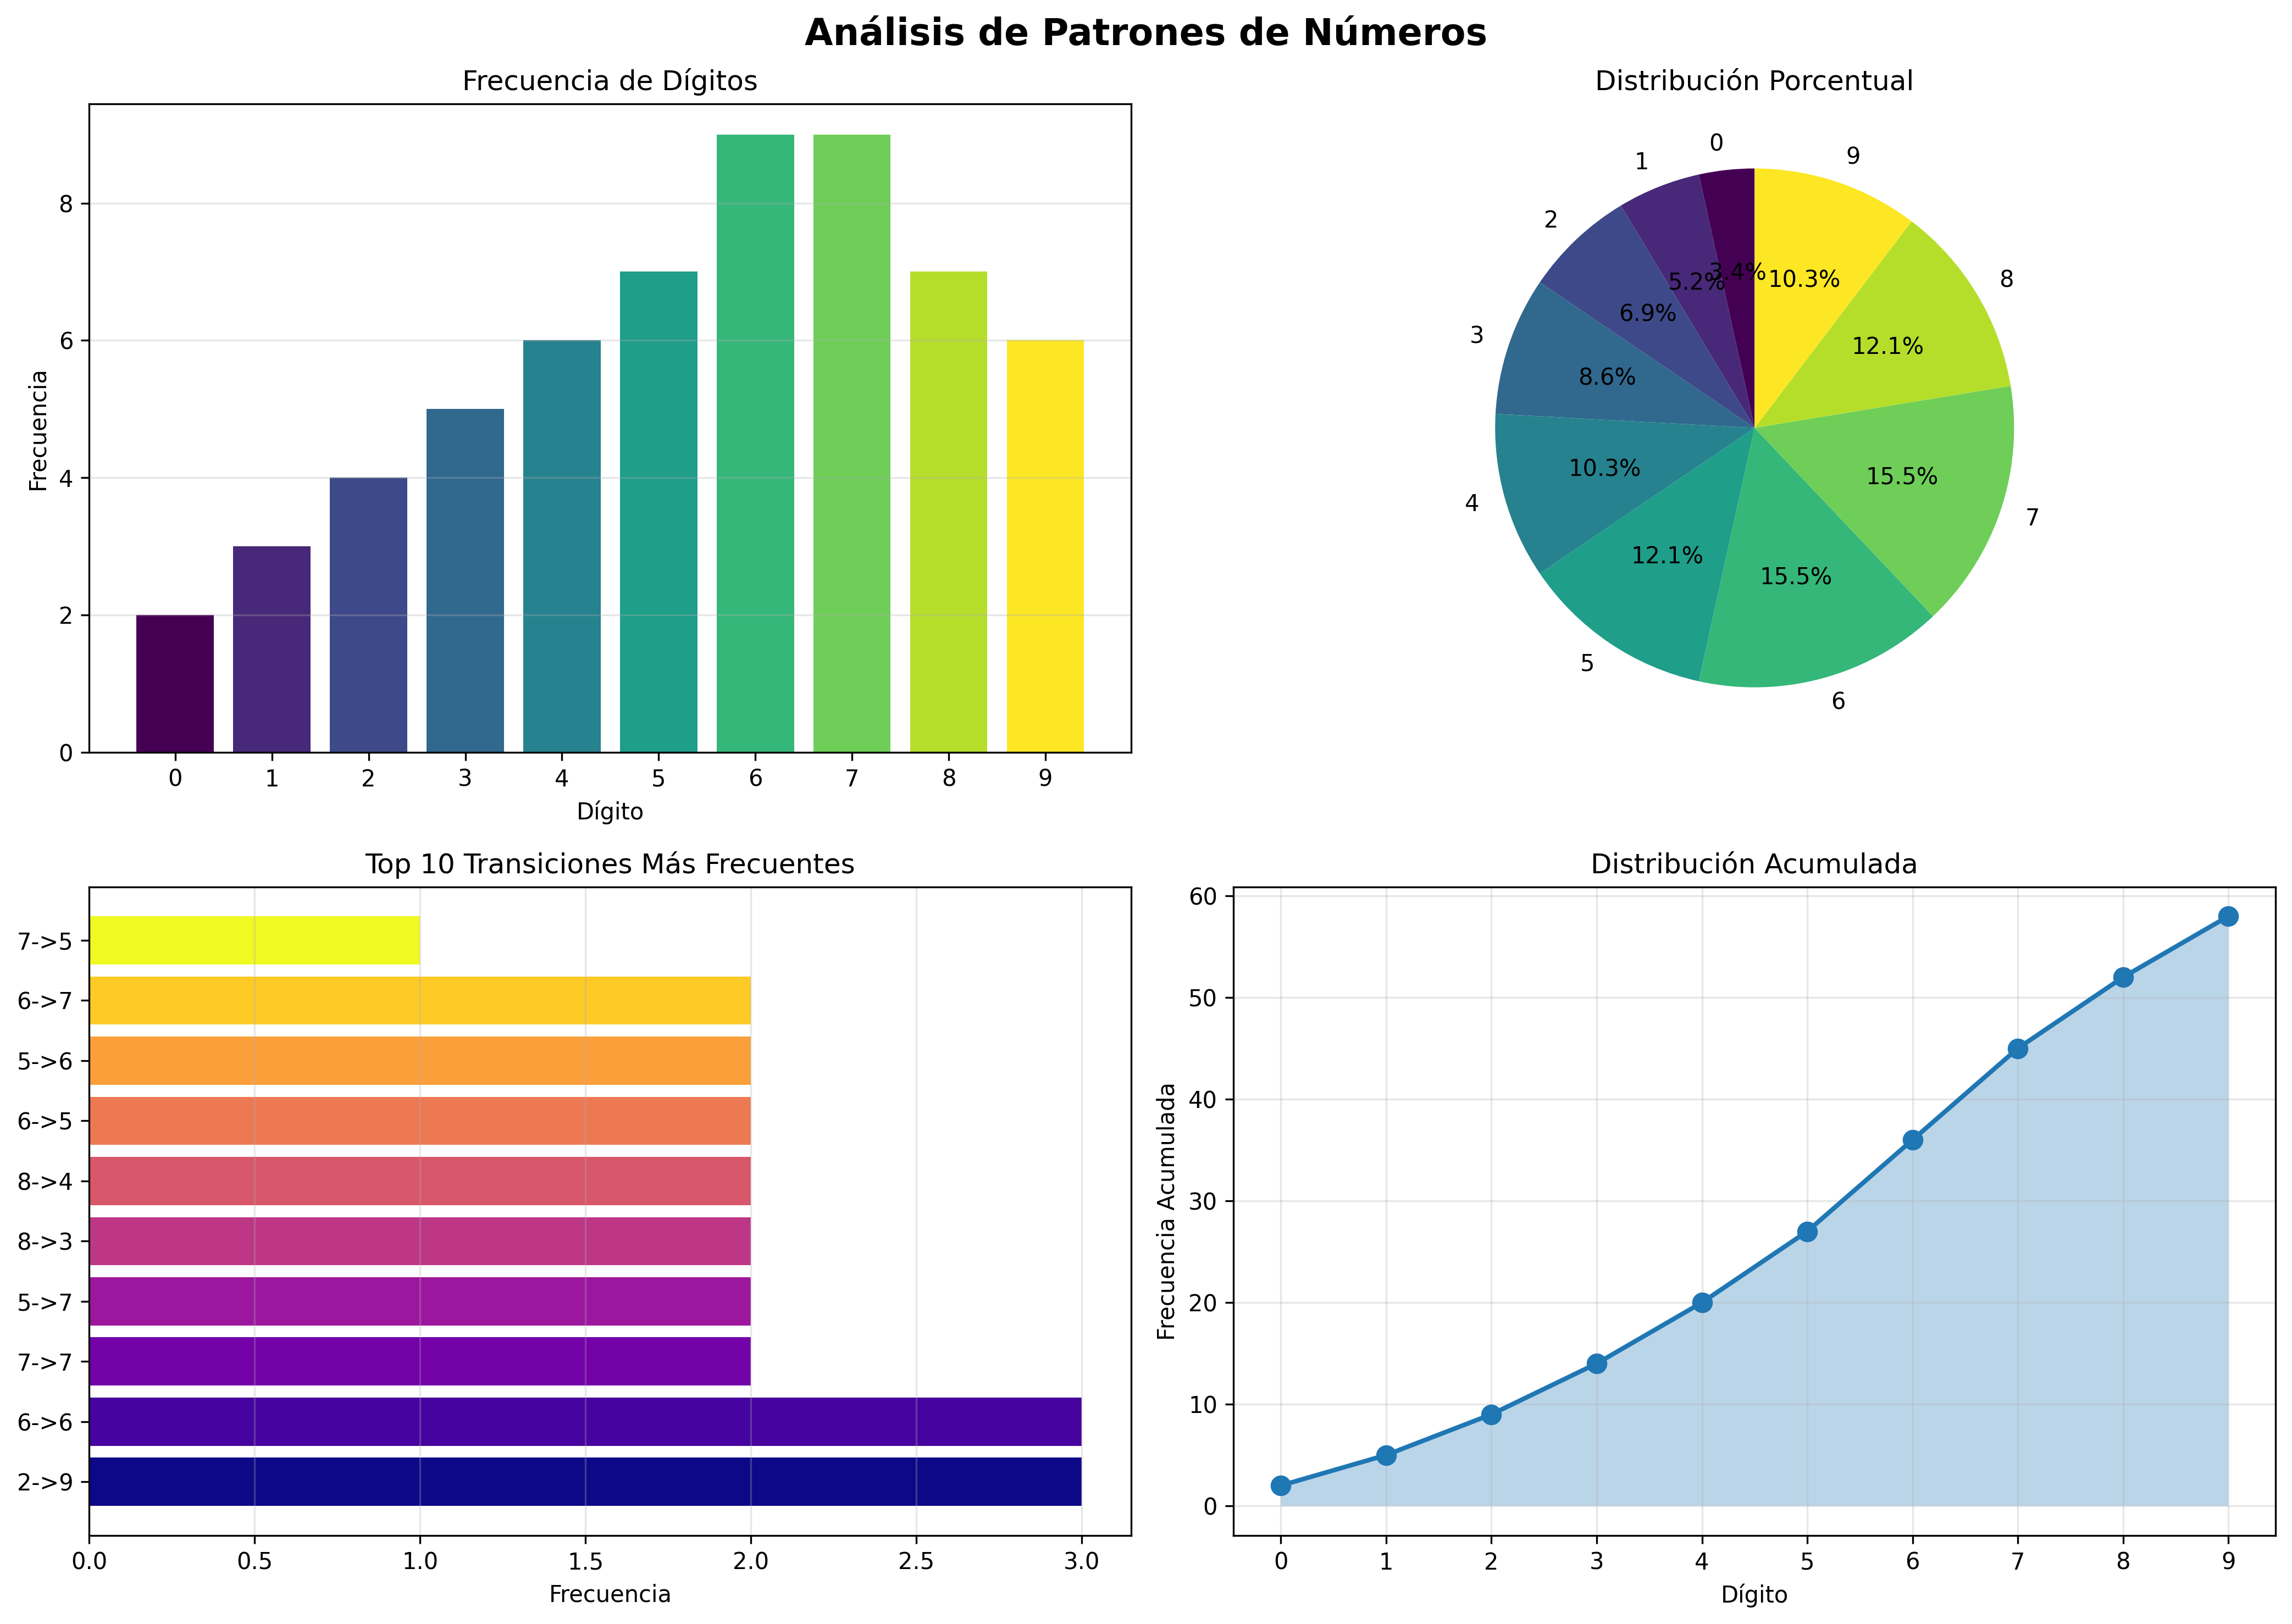

Recreate this plot in Python.
import pandas as pd
from collections import Counter
import numpy as np
import matplotlib.pyplot as plt
import seaborn as sns

# ============ 1. VALIDACIÓN DE DATOS ============
df = pd.read_csv("numeros.csv")

# Validar que la columna existe
if "numero" not in df.columns:
    print("Error: La columna 'numero' no existe en el CSV")
    exit()

# Validar que no hay valores nulos
if df["numero"].isnull().any():
    print("Advertencia: Se encontraron valores nulos, removiendo...")
    df = df.dropna()

todos = "".join(df["numero"].astype(str))

# Validar que solo contiene dígitos
if not todos.isdigit():
    print("Advertencia: Se encontraron caracteres no numéricos")
    todos = ''.join(c for c in todos if c.isdigit())

print(f"✓ Total de dígitos validados: {len(todos)}\n")

# ============ 2. FRECUENCIA CON PORCENTAJES ============
frecuencia = Counter(todos)
total_digitos = len(todos)

print("=" * 50)
print("FRECUENCIA DE DÍGITOS")
print("=" * 50)
print(f"{'Dígito':<8} {'Cantidad':<12} {'Porcentaje':<12}")
print("-" * 50)

frecuencia_datos = []
for d in sorted(frecuencia.keys()):
    f = frecuencia[d]
    porcentaje = (f / total_digitos) * 100
    print(f"{d:<8} {f:<12} {porcentaje:>6.2f}%")
    frecuencia_datos.append({"Dígito": d, "Cantidad": f, "Porcentaje": porcentaje})

print()

# ============ 3. ESTADÍSTICAS DETALLADAS ============
digitos_numeros = [int(d) for d in todos]

print("=" * 50)
print("ESTADÍSTICAS")
print("=" * 50)
print(f"Media: {np.mean(digitos_numeros):.2f}")
print(f"Mediana: {np.median(digitos_numeros):.2f}")
print(f"Desv. Estándar: {np.std(digitos_numeros):.2f}")
print(f"Mín: {np.min(digitos_numeros)}")
print(f"Máx: {np.max(digitos_numeros)}")
print(f"Rango: {np.max(digitos_numeros) - np.min(digitos_numeros)}")
print()

# ============ 4. ANÁLISIS DE TRANSICIONES (Secuencias) ============
print("=" * 50)
print("ANÁLISIS DE TRANSICIONES (Qué dígito sigue a cuál)")
print("=" * 50)

transiciones = {}
for i in range(len(todos) - 1):
    par = todos[i] + "->" + todos[i+1]
    transiciones[par] = transiciones.get(par, 0) + 1

transiciones_ordenadas = sorted(transiciones.items(), key=lambda x: x[1], reverse=True)
print(f"Top 15 transiciones más frecuentes:\n")
print(f"{'Transición':<12} {'Cantidad':<12} {'Porcentaje':<12}")
print("-" * 50)

for transicion, count in transiciones_ordenadas[:15]:
    porcentaje = (count / (total_digitos - 1)) * 100
    print(f"{transicion:<12} {count:<12} {porcentaje:>6.2f}%")

print()

# ============ 5. EXPORTAR RESULTADOS A CSV ============
df_frecuencia = pd.DataFrame(frecuencia_datos)
df_frecuencia.to_csv("analisis_frecuencia.csv", index=False)
print("✓ Frecuencias exportadas a: analisis_frecuencia.csv")

df_transiciones = pd.DataFrame([
    {"Transición": k, "Cantidad": v, "Porcentaje": (v/(total_digitos-1))*100} 
    for k, v in transiciones_ordenadas
])
df_transiciones.to_csv("analisis_transiciones.csv", index=False)
print("✓ Transiciones exportadas a: analisis_transiciones.csv\n")

# ============ 6. VISUALIZACIÓN CON GRÁFICOS ============
fig, axes = plt.subplots(2, 2, figsize=(14, 10))
fig.suptitle("Análisis de Patrones de Números", fontsize=16, fontweight='bold')

# Gráfico 1: Frecuencia de dígitos
ax1 = axes[0, 0]
digitos = sorted(frecuencia.keys())
cantidades = [frecuencia[d] for d in digitos]
colors = plt.cm.viridis(np.linspace(0, 1, len(digitos)))
ax1.bar(digitos, cantidades, color=colors)
ax1.set_xlabel("Dígito")
ax1.set_ylabel("Frecuencia")
ax1.set_title("Frecuencia de Dígitos")
ax1.grid(axis='y', alpha=0.3)

# Gráfico 2: Porcentajes
ax2 = axes[0, 1]
porcentajes = [(frecuencia[d] / total_digitos) * 100 for d in digitos]
ax2.pie(cantidades, labels=digitos, autopct='%1.1f%%', colors=colors, startangle=90)
ax2.set_title("Distribución Porcentual")

# Gráfico 3: Top 10 transiciones
ax3 = axes[1, 0]
top_transiciones = transiciones_ordenadas[:10]
trans_labels = [t[0] for t in top_transiciones]
trans_counts = [t[1] for t in top_transiciones]
ax3.barh(range(len(trans_labels)), trans_counts, color=plt.cm.plasma(np.linspace(0, 1, len(trans_labels))))
ax3.set_yticks(range(len(trans_labels)))
ax3.set_yticklabels(trans_labels)
ax3.set_xlabel("Frecuencia")
ax3.set_title("Top 10 Transiciones Más Frecuentes")
ax3.grid(axis='x', alpha=0.3)

# Gráfico 4: Distribución acumulada
ax4 = axes[1, 1]
digitos_ord = sorted(digitos)
frecuencia_ord = [frecuencia[d] for d in digitos_ord]
acumulada = np.cumsum(frecuencia_ord)
ax4.plot(digitos_ord, acumulada, marker='o', linewidth=2, markersize=8)
ax4.fill_between(range(len(digitos_ord)), acumulada, alpha=0.3)
ax4.set_xlabel("Dígito")
ax4.set_ylabel("Frecuencia Acumulada")
ax4.set_title("Distribución Acumulada")
ax4.grid(True, alpha=0.3)
ax4.set_xticks(digitos_ord)

plt.tight_layout()
plt.savefig("analisis_patrones.png", dpi=300, bbox_inches='tight')
print("✓ Gráficos guardados en: analisis_patrones.png")
plt.show()

print("\n" + "=" * 50)
print("✓ Análisis completado exitosamente")
print("=" * 50)
